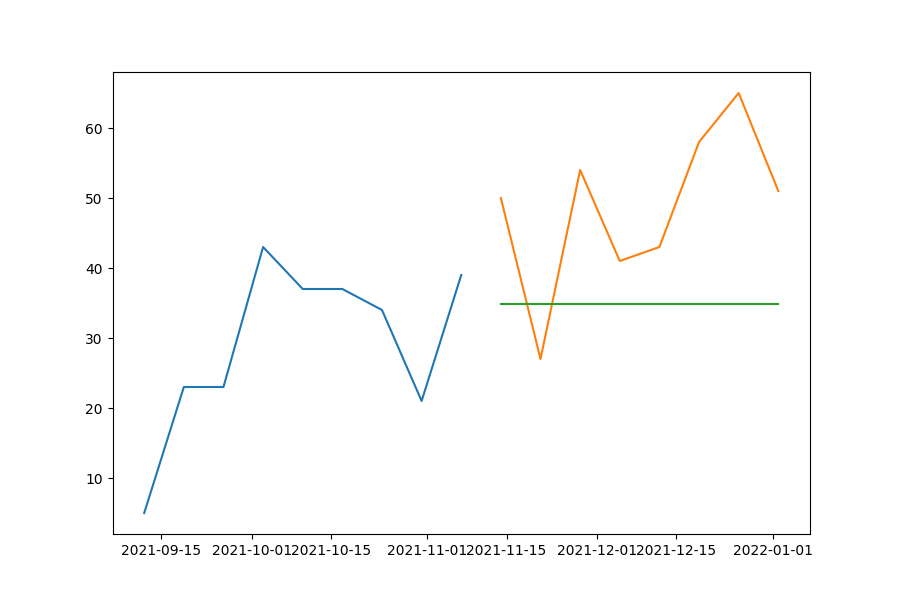

The data file committed next to this chart (first rows):
date, prediction, actual, MAPE
2021-11-14, 34.92, 50, 30.15
2021-11-21, 34.92, 27, 29.35
2021-11-28, 34.92, 54, 35.33
2021-12-05, 34.92, 41, 14.82
2021-12-12, 34.92, 43, 18.78
2021-12-19, 34.92, 58, 39.79
2021-12-26, 34.92, 65, 46.27
2022-01-02, 34.92, 51, 31.52
